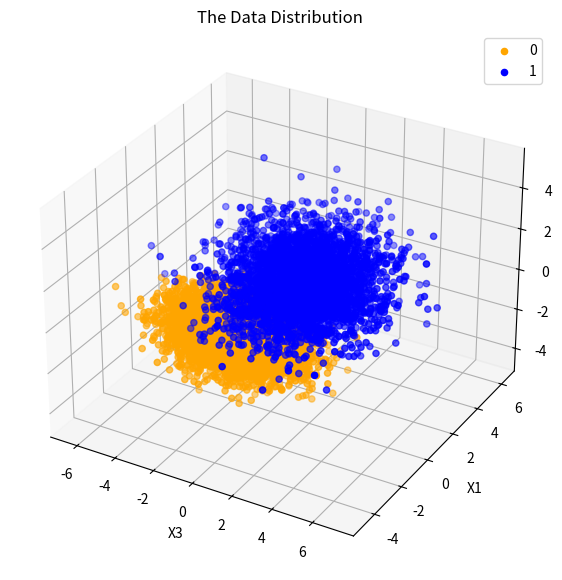

Generate this figure with matplotlib:
import numpy as np
import matplotlib.pyplot as plt
from scipy.stats import multivariate_normal
from mpl_toolkits.mplot3d import Axes3D
np.set_printoptions(threshold=np.inf)
plt.rcParams['figure.figsize'] = [7,7] #Plot size

N_f = 4          #Features  
N_S = 10000       #Samples
N_l = 2            #Labels  

# Mean vectors
mean = np.ones(shape=[N_l, N_f])
mean [0, :] = [-1,-1,-1,-1]                      

# Covariance matrices
covariance = np.ones(shape=[N_l, N_f, N_f])            
covariance [0, :, :] = [[2, -0.5, 0.3, 0],[-0.5, 1, -0.5, 0], [0.3, -0.5, 1, 0], [0, 0, 0, 2]]
covariance [1, :, :] = [[1, 0.3, -0.2, 0], [0.3, 2, 0.3, 0], [-0.2, 0.3, 1, 0], [0, 0, 0, 3]]
np.random.seed(10)
priors = [0.35, 0.65] 
label = (np.random.rand(N_S) >= priors[1]).astype(int)

# Generate Gaussian distribution for 10000 samples using mean and covariance matrices
X = np.zeros(shape = [N_S, N_f])
for j in range(N_S): 
        if (label[j] == 0):
                X[j, :] = np.random.multivariate_normal(mean[0, :], covariance[0, :,:])
        elif (label[j] == 1):
                X[j, :] = np.random.multivariate_normal(mean[1, :], covariance[1, :,:])

GPDF0 = np.log(multivariate_normal.pdf(X,mean = mean[0, :], cov = covariance[0, :,:]))  #using the matrices for creation of GPDF
GPDF1 = np.log(multivariate_normal.pdf(X,mean = mean[1, :], cov = covariance[1, :,:]))
discrim_score = GPDF1 - GPDF0
sorted_tau = np.sort(discrim_score)
tau_sweep = []

for i in range(0,9999):
        tau_sweep.append((sorted_tau[i] + sorted_tau[i+1])/2.0)
        
decision = []
TP = [None] * len(tau_sweep)
FP = [None] * len(tau_sweep)
minPerror = [None] * len(tau_sweep)

for (index, tau) in enumerate(tau_sweep):
        decision = (discrim_score >= tau)
        TP[index] = (np.size(np.where((decision == 1) & (label == 1))))/np.size(np.where(label == 1))
        FP[index] = (np.size(np.where((decision == 1) & (label == 0))))/np.size(np.where(label == 0))
        minPerror[index] = (priors[0] * FP[index]) + (priors[1] * (1 - TP[index]))

gamma_ideal = np.log(priors[0] / priors[1]) #Classify using class priors
ideal_decision = (discrim_score >= gamma_ideal)
TP_ideal = (np.size(np.where((ideal_decision == 1) & (label == 1))))/np.size(np.where(label == 1))
FP_ideal = (np.size(np.where((ideal_decision == 1) & (label == 0))))/np.size(np.where(label == 0))
minPerror_ideal = (priors[0] * FP_ideal) + (priors[1] * (1 - TP_ideal))
print("Gamma Ideal - %f and corresponding minimum error %f" %(np.exp(gamma_ideal), minPerror_ideal))

#Plot The Data Distribution
fig = plt.figure()
ax = plt.axes(projection = "3d")
Cls0 = ax.scatter(X[(label==0),3],X[(label==0),1],X[(label==0),2],'+',color ='orange', label="0")
Cls1 = ax.scatter(X[(label==1),3],X[label==1,1],X[label==1,2],'.',color = 'blue', label="1")
plt.xlabel('X3')
plt.ylabel('X1')
ax.set_zlabel('X2')
ax.legend()
plt.title('The Data Distribution')
plt.show()
